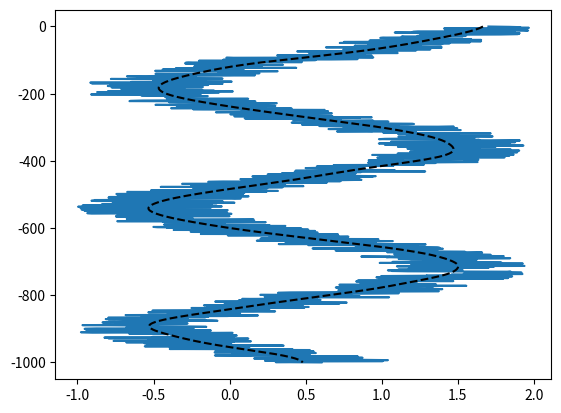

Recreate this plot in Python.
import numpy as np
import scipy as sp
from numpy.typing import NDArray


class Filter:
    """
    This class is for filtering Brunt-Vaisala freq. profiles.
    """

    @staticmethod
    def lowpass(
        profile: NDArray,
        grid_step: int = 1,
        cutoff_wavelength: float = 100.0,
        order: int = 2,
    ):
        """
        Low Pass filter.

        Args:
            profile (NDArray): vertical profile
            grid_step (int, optional): profile grid step, considered as the sampling frequency.
            cutoff_wavelength (float, optional): cutoff wavelength (in m). Defaults to 100 m.
            order (int, optional): filter order. Defaults to 2.
        """
        cutoff_frequency = 1 / cutoff_wavelength
        b, a = sp.signal.butter(
            N=order, Wn=cutoff_frequency, btype="low", analog=False, fs=grid_step
        )
        profile_filtered = sp.signal.filtfilt(b, a, profile)
        return profile_filtered


if __name__ == "__main__":
    import matplotlib.pyplot as plt

    degrad = 2 * np.pi / 360
    x = np.linspace(0, 1000, 1000)
    wave1 = np.cos(x * degrad)
    noise = np.random.rand(1000)
    wave_filtered = Filter.lowpass(wave1 + noise)
    plt.figure()
    plt.plot(wave1 + noise, -x)
    plt.plot(wave_filtered, -x, "k--")
    plt.show()
    plt.close()
